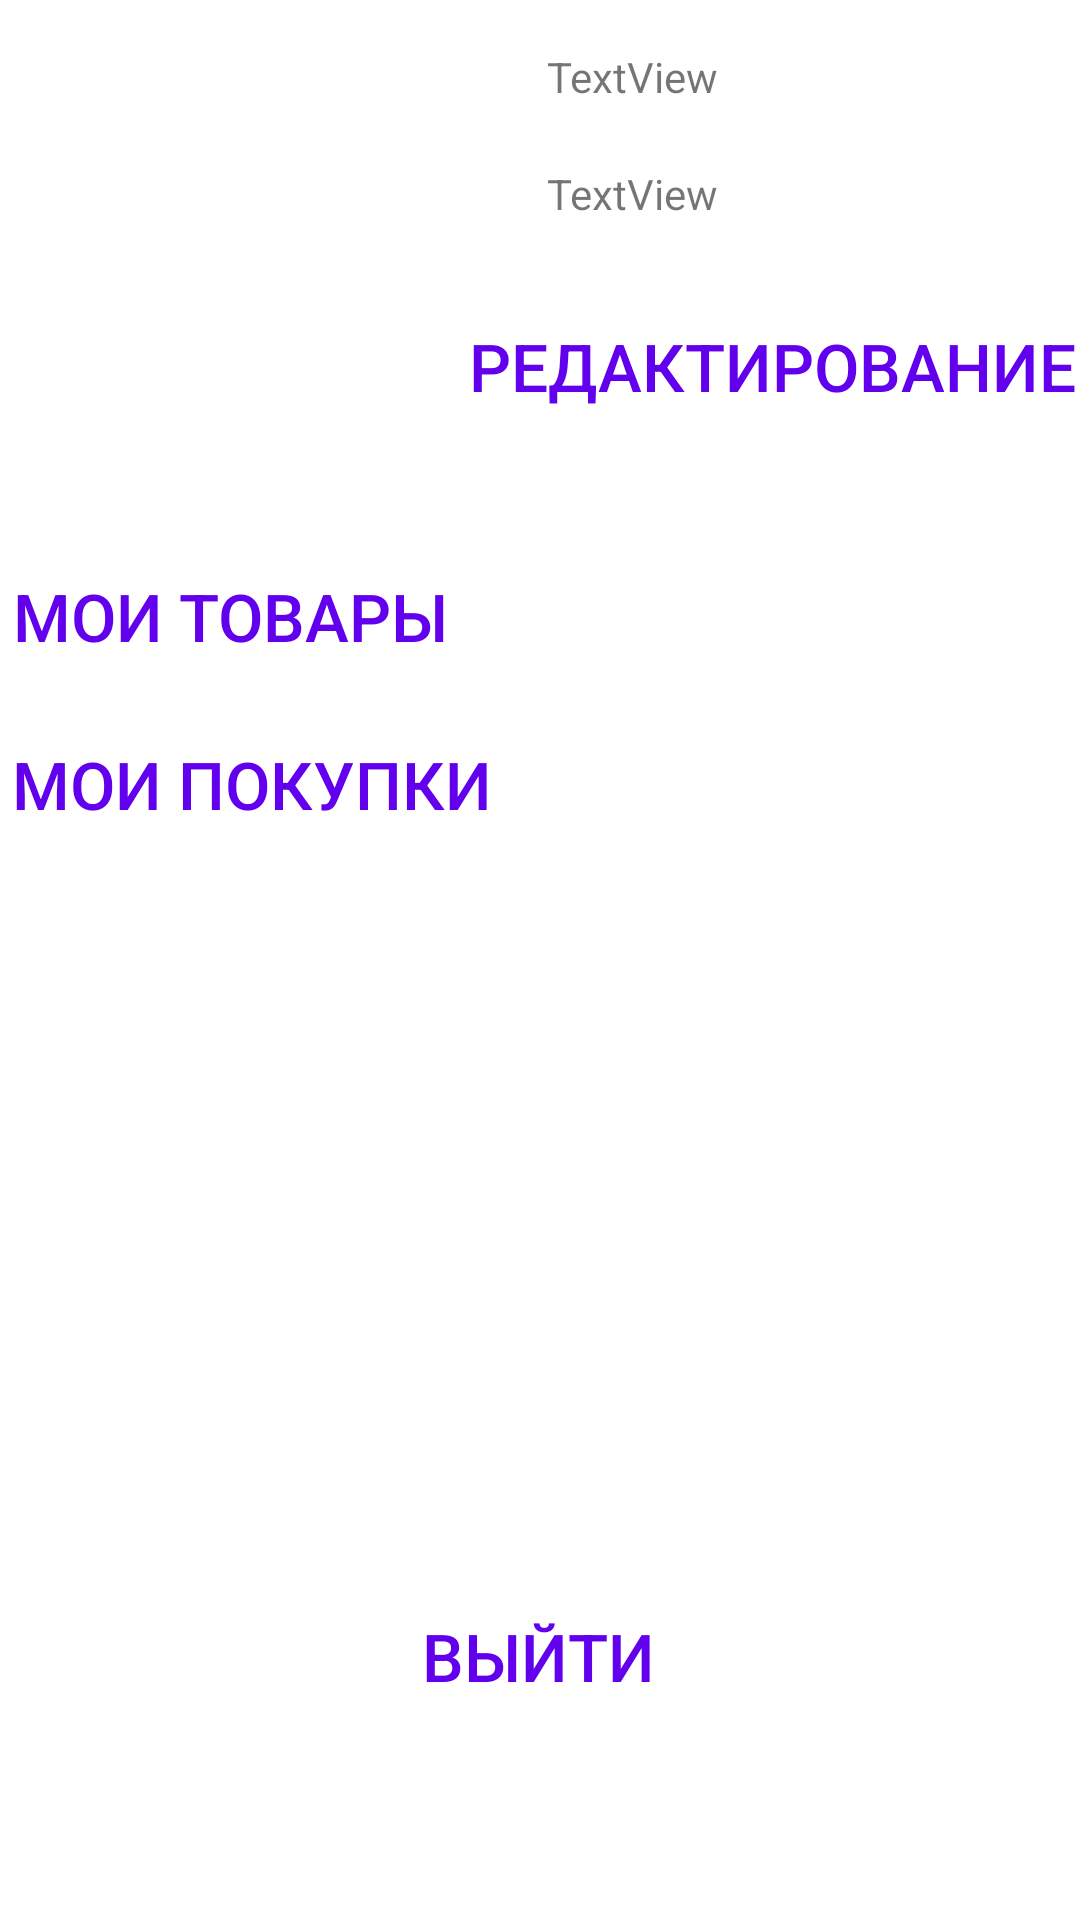

The Android layout XML behind this screen, and the referenced resources:
<!-- AndroidManifest.xml: application theme Theme.ProjectForPattern -->
<!-- res/layout/fragment_dashboard.xml -->
<?xml version="1.0" encoding="utf-8"?>
<androidx.constraintlayout.widget.ConstraintLayout xmlns:android="http://schemas.android.com/apk/res/android"
    xmlns:app="http://schemas.android.com/apk/res-auto"
    xmlns:tools="http://schemas.android.com/tools"
    android:layout_width="match_parent"
    android:layout_height="match_parent"
    tools:context=".ui.dashboard.Profile">


    <ImageView
        android:id="@+id/imageView"
        android:layout_width="142dp"
        android:layout_height="128dp"
        android:src="@drawable/nonavatar"
        app:layout_constraintBottom_toBottomOf="parent"
        app:layout_constraintEnd_toEndOf="parent"
        app:layout_constraintHorizontal_bias="0.059"
        app:layout_constraintStart_toStartOf="parent"
        app:layout_constraintTop_toTopOf="parent"
        app:layout_constraintVertical_bias="0.026" />

    <TextView
        android:id="@+id/txtFirstName"
        android:layout_width="wrap_content"
        android:layout_height="wrap_content"
        android:layout_marginTop="16dp"
        android:text="TextView"
        app:layout_constraintEnd_toEndOf="parent"
        app:layout_constraintHorizontal_bias="0.184"
        app:layout_constraintStart_toEndOf="@+id/imageView"
        app:layout_constraintTop_toTopOf="parent" />

    <TextView
        android:id="@+id/txtLastName"
        android:layout_width="wrap_content"
        android:layout_height="wrap_content"
        android:layout_marginTop="20dp"
        android:text="TextView"
        app:layout_constraintEnd_toEndOf="parent"
        app:layout_constraintHorizontal_bias="0.184"
        app:layout_constraintStart_toEndOf="@+id/imageView"
        app:layout_constraintTop_toBottomOf="@+id/txtFirstName" />

    <Button
        android:id="@+id/btnEditName"
        android:layout_width="wrap_content"
        android:layout_height="wrap_content"
        android:textColor="@color/design_default_color_primary"
        android:layout_marginTop="24dp"
        android:text="Редактирование"
        android:textSize="22dp"
        android:background="@android:color/transparent"
        app:layout_constraintEnd_toEndOf="parent"
        app:layout_constraintHorizontal_bias="0.468"
        app:layout_constraintStart_toEndOf="@+id/imageView"
        app:layout_constraintTop_toBottomOf="@+id/txtLastName" />

    <Button
        android:id="@+id/btnExit"
        android:layout_width="wrap_content"
        android:layout_height="wrap_content"
        android:layout_marginBottom="64dp"
        android:background="@android:color/transparent"
        android:text="Выйти"
        android:textColor="@color/design_default_color_primary"
        android:textSize="22dp"
        app:layout_constraintBottom_toBottomOf="parent"
        app:layout_constraintEnd_toEndOf="parent"
        app:layout_constraintHorizontal_bias="0.498"
        app:layout_constraintStart_toStartOf="parent" />

    <Button
        android:id="@+id/btnMyProducts"
        android:layout_width="wrap_content"
        android:layout_height="wrap_content"
        android:layout_marginStart="4dp"
        android:layout_marginLeft="4dp"
        android:layout_marginTop="40dp"
        android:background="@android:color/transparent"
        android:text="Мои товары"
        android:textColor="@color/design_default_color_primary"
        android:textSize="22dp"
        app:layout_constraintStart_toStartOf="parent"
        app:layout_constraintTop_toBottomOf="@+id/imageView" />

    <Button
        android:id="@+id/btnMyPurchases"
        android:layout_width="wrap_content"
        android:layout_height="wrap_content"
        android:layout_marginStart="4dp"
        android:layout_marginLeft="4dp"
        android:layout_marginTop="8dp"
        android:background="@android:color/transparent"
        android:text="Мои покупки"
        android:textColor="@color/design_default_color_primary"
        android:textSize="22dp"
        app:layout_constraintStart_toStartOf="parent"
        app:layout_constraintTop_toBottomOf="@+id/btnMyProducts" />
</androidx.constraintlayout.widget.ConstraintLayout>
<!-- resources referenced by this layout -->
<resources>
  <style name="Theme.ProjectForPattern" parent="Theme.MaterialComponents.DayNight.DarkActionBar">
          
          <item name="colorPrimary">@color/purple_500</item>
          <item name="colorPrimaryVariant">@color/purple_700</item>
          <item name="colorOnPrimary">@color/white</item>
          
          <item name="colorSecondary">@color/teal_200</item>
          <item name="colorSecondaryVariant">@color/teal_700</item>
          <item name="colorOnSecondary">@color/black</item>
          
          <item name="android:statusBarColor" tools:targetApi="l">?attr/colorPrimaryVariant</item>
          
      </style>
  <!-- not gathered from this repository: default colours our renderer supplied (Android Studio template values) -->
  <color name="purple_500">#FF6200EE</color>
  <color name="purple_700">#FF3700B3</color>
  <color name="teal_200">#FF03DAC5</color>
  <color name="teal_700">#FF018786</color>
  <color name="black">#FF000000</color>
  <color name="white">#FFFFFFFF</color>
</resources>
